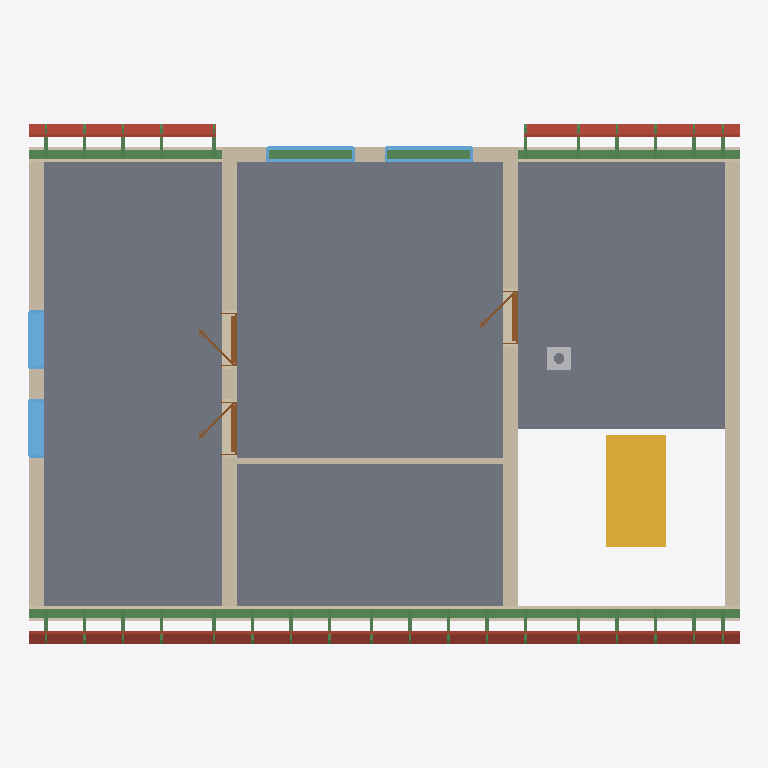
Plan cut of the same IFC building model at storey 'Roof - +3: Counter-battens' (level 3.25 m, cut at 4.65 m), seen from above with north up, elements coloured by IFC class: 45 beams (green), 8 walls (beige), 6 roofs (red-brown), 4 windows (light blue), 3 slabs (grey), 3 doors (brown), 1 stair (yellow), 1 other element (light grey). Cut surfaces are drawn darker.
Extent 12.0 m × 8.8 m × 8.5 m (x, y, z). Storeys (8): Ground floor at 0.00 m; Upper floor at 3.25 m; Roof - 0: Rafters at 3.25 m; Roof - +1: Sheathing at 3.25 m; Roof - +2: Underlay at 3.25 m; Roof - +3: Counter-battens at 3.25 m; Roof - +4: Tile battens at 3.25 m; Roof - +5: Tiles at 3.25 m. Elements (223): 161 IfcBeam, 20 IfcWall, 19 IfcSlab, 9 IfcWindow, 8 IfcDoor, 3 IfcFurniture, 2 IfcStair, 1 IfcChimney.

HEADER;
FILE_DESCRIPTION(('ViewDefinition[DesignTransferView]'),'2;1');
FILE_NAME('/dev/null','2026-08-08T21:45:48+02:00',(''),(''),'IfcOpenShell 0.8.5','IfcOpenShell 0.8.5','Nobody');
FILE_SCHEMA(('IFC4'));
ENDSEC;
DATA;
#1=IFCPROJECT('2a_EGWUUX9TvrGKuODHu3o',$,'My house',$,$,$,$,(#10,#15),#5);
#19=IFCSITE('2Kgymme550vvd6BOynifK1',$,'Site',$,$,#27,$,$,$,$,$,$,$,$);
#20=IFCBUILDING('1TvnwZFXr2XQSK1MABxZKw',$,'My house',$,$,#32,$,$,$,$,$,$);
#33=IFCBUILDINGSTOREY('3XvoC8NRjBhRobHl4XHIoa',$,'Ground floor',$,$,#39,$,$,$,0.0);
#40=IFCBUILDINGSTOREY('03keSgD3vD4hNYV1ghpDBu',$,'Upper floor',$,$,#45,$,$,$,3.25);
#11804=IFCBUILDINGSTOREY('2m5O87VpjFMwcPz_F_k4L4',$,'Roof - 0: Rafters','Visibility container for Rafters','ROOF_LAYER',#11809,$,$,$,3.25);
#11810=IFCBUILDINGSTOREY('2uJyXI4aT4$ucsIs_U8vvB',$,'Roof - +1: Sheathing','Visibility container for Roof sheathing','ROOF_LAYER',#11815,$,$,$,3.25);
#11816=IFCBUILDINGSTOREY('2kcJ3fC5L6YuHXvSus6yOF',$,'Roof - +2: Underlay','Visibility container for Roofing underlay','ROOF_LAYER',#11821,$,$,$,3.25);
#11822=IFCBUILDINGSTOREY('1i_7DUymj9FOEMpWQl9DkI',$,'Roof - +3: Counter-battens','Visibility container for Counter-battens','ROOF_LAYER',#11827,$,$,$,3.25);
#11828=IFCBUILDINGSTOREY('1mtwO3X2D9H8yfmnYGpIjx',$,'Roof - +4: Tile battens','Visibility container for Tile battens','ROOF_LAYER',#11833,$,$,$,3.25);
#11834=IFCBUILDINGSTOREY('0TthZtmLn4UPmYfXUT303P',$,'Roof - +5: Tiles','Visibility container for Roof tiles','ROOF_LAYER',#11839,$,$,$,3.25);
#4818=IFCSLAB('1Mio4HXiv5shm5ZhIaskgi',$,'Ceiling 2',$,$,#4823,#4827,$,.FLOOR.);
#2199=IFCSLAB('1t71_BVUPFqh6WK2kJSLGp',$,'Ceiling 1',$,$,#2205,#2209,$,.FLOOR.);
#8494=IFCSLAB('1w2OCjMiL5k9BrFKkGJ0X0',$,'Ceiling 3',$,$,#8499,#8503,$,.FLOOR.);
#10410=IFCWALL('1WkobW8XP3uBur6fHm7sDX',$,'Wall 7',$,$,#10419,#10454,$,$);
#1661=IFCSTAIR('1XuTAHVeX2kOa$s1pq16nY',$,'Main stair',$,$,#1668,$,$,.STRAIGHT_RUN_STAIR.);
#11887=IFCSLAB('1QiOu9VFb5ue_GmL$wdWE1',$,'Street roofing underlay',$,$,#11935,#11917,$,.ROOF.);
#10361=IFCWALL('360r5xfvjAR8AV5KoTHTVl',$,'Wall 6',$,$,#10370,#10405,$,$);
#10312=IFCWALL('30dFjuZFvAbQ5s2Y$k$UWY',$,'Wall 5',$,$,#10321,#10356,$,$);
#10891=IFCBEAM('2Jou53M8f4BB$FOd4Chf5W',$,'Beam',$,$,#10896,#10905,$,.BEAM.);
#10201=IFCWALL('2MPdFdRdT9XvQ3vzfzk8F4',$,'Wall 4',$,$,#10210,#10245,$,$);
#10910=IFCBEAM('2necIUdrbCegftrPm9_WOI',$,'Beam',$,$,#10915,#10924,$,.BEAM.);
#10151=IFCWALL('3dv_VGcEz4ouMT5PKQ1OwW',$,'Wall 2',$,$,#10160,#10171,$,$);
#10176=IFCWALL('1OD8H5Ob9Ceg3iHkuxKzn5',$,'Wall 3',$,$,#10185,#10196,$,$);
#11840=IFCSLAB('0u5EbUwuvBFBCe8yJ77oWa',$,'Street roof sheathing',$,$,#11886,#11870,$,.ROOF.);
#12157=IFCSLAB('1U7pRDrmP3OeVLN9yrazF3',$,'Garden right roofing underlay',$,$,#12199,#12187,$,.ROOF.);
#12028=IFCSLAB('323Z2jwgLBvBz8ZNlkTHvJ',$,'Garden left roofing underlay',$,$,#12070,#12058,$,.ROOF.);
#10521=IFCWALL('2bJSNvDVD0SOx$4VXxDlqf',$,'Wall 8',$,$,#10531,#10566,$,$);
#10126=IFCWALL('3qZWjgeZnB7e7YN7SHKFxA',$,'Wall 1',$,$,#10135,#10146,$,$);
#11590=IFCWINDOW('1glRIPQe963OhbsHv3mXw7',$,'Window 3',$,$,#11667,#11591,$,1.25,1.0,.WINDOW.,.SINGLE_PANEL.,$);
#11686=IFCWINDOW('2L2ZKJe017Q8z0w4mOqOUT',$,'Window 4',$,$,#11763,#11687,$,1.25,1.0,.WINDOW.,.SINGLE_PANEL.,$);
#11062=IFCWINDOW('1VNWZvpy5CphyDeQZLSSEQ',$,'Window 2',$,$,#11139,#11063,$,1.0,1.5,.WINDOW.,.SINGLE_PANEL.,$);
#10966=IFCWINDOW('3hpC4IjTD4_PEX8a$8Kp$a',$,'Window 1',$,$,#11043,#10967,$,1.0,1.5,.WINDOW.,.SINGLE_PANEL.,$);
#12114=IFCSLAB('2$8Aqt5rj49hnyGxpeyR3s',$,'Garden right roof sheathing',$,$,#12156,#12144,$,.ROOF.);
#11985=IFCSLAB('1V1kX_PcbCnB1REs7kpyqS',$,'Garden left roof sheathing',$,$,#12027,#12015,$,.ROOF.);
#1728=IFCCHIMNEY('09bhjkJPTFWBWQaaySRI2W',$,'Main chimney',$,$,#1733,#1748,$,.NOTDEFINED.);
#11302=IFCDOOR('3Lcv2bUbr3UOCRNYp7r66T',$,'Door 2',$,$,#11414,#11303,$,2.25,0.9,.DOOR.,.SINGLE_SWING_RIGHT.,$);
#11446=IFCDOOR('0h$GNo9LLDFP1yueq8hqWk',$,'Door 3',$,$,#11558,#11447,$,2.25,0.9,.DOOR.,.SINGLE_SWING_LEFT.,$);
#11158=IFCDOOR('0YhClpyd5D1eLVbJurwXcc',$,'Door 1',$,$,#11270,#11159,$,2.25,0.9,.DOOR.,.SINGLE_SWING_RIGHT.,$);
#15604=IFCBEAM('2cAtfrQxz8BR3mn839b7J9',$,'Rafter 1',$,'RAFTER',#15651,#15635,$,.USERDEFINED.);
#15700=IFCBEAM('3KwqdVB8f6ZxFzUD_gMR$5',$,'Rafter 1',$,'RAFTER',#15746,#15731,$,.USERDEFINED.);
#15982=IFCBEAM('1AJGiCN3vCS9nXKxtk3PXI',$,'Rafter 1',$,'RAFTER',#16028,#16013,$,.USERDEFINED.);
#16076=IFCBEAM('1v8NzB6Wn7hgFHEdvV00g1',$,'Rafter 1',$,'RAFTER',#16122,#16107,$,.USERDEFINED.);
#16358=IFCBEAM('0XRttlmc918Qn3mN4qWs6c',$,'Rafter 1',$,'RAFTER',#16404,#16389,$,.USERDEFINED.);
#16452=IFCBEAM('3yksAFEdH6HwxvbOttrPOD',$,'Rafter 1',$,'RAFTER',#16498,#16483,$,.USERDEFINED.);
#16922=IFCBEAM('3BCQFOkxvCQ8Kw_NcfPojn',$,'Rafter 1',$,'RAFTER',#16968,#16953,$,.USERDEFINED.);
#17862=IFCBEAM('3AyWaZkEbAj9bcB_6jIzeE',$,'Rafter 1',$,'RAFTER',#17908,#17893,$,.USERDEFINED.);
#18426=IFCBEAM('0$vsysFMz9Uv$Fhlx7zs$w',$,'Rafter 1',$,'RAFTER',#18472,#18457,$,.USERDEFINED.);
#19084=IFCBEAM('1HIJOh$SD0NvHyxSSmBGt_',$,'Rafter 1',$,'RAFTER',#19130,#19115,$,.USERDEFINED.);
#19178=IFCBEAM('27IUWQCjLCawL9f2QjFBc$',$,'Rafter 1',$,'RAFTER',#19224,#19209,$,.USERDEFINED.);
#19460=IFCBEAM('23uXCukK97UgOh_cpR$MnV',$,'Rafter 1',$,'RAFTER',#19506,#19491,$,.USERDEFINED.);
#19554=IFCBEAM('3xPcMR8S13SR6dXuSb7crE',$,'Rafter 1',$,'RAFTER',#19600,#19585,$,.USERDEFINED.);
#19648=IFCBEAM('0Ghoy6r1j3ARVbb5S8Si4f',$,'Rafter 1',$,'RAFTER',#19694,#19679,$,.USERDEFINED.);
#19742=IFCBEAM('2szaIXUnn4CPKb7f5aMXKf',$,'Rafter 1',$,'RAFTER',#19788,#19773,$,.USERDEFINED.);
#15794=IFCBEAM('3B2M72B1rApegUjmmC9DU$',$,'Rafter 1',$,'RAFTER',#15840,#15825,$,.USERDEFINED.);
#15888=IFCBEAM('2ZMlNHmDDFcgTU93uKG7Qp',$,'Rafter 1',$,'RAFTER',#15934,#15919,$,.USERDEFINED.);
#16170=IFCBEAM('2c$F5lsCjADhsPfzgWFMfT',$,'Rafter 1',$,'RAFTER',#16216,#16201,$,.USERDEFINED.);
#16264=IFCBEAM('3aTOg27658IvXE$t7g7znK',$,'Rafter 1',$,'RAFTER',#16310,#16295,$,.USERDEFINED.);
#16640=IFCBEAM('24AVQJzUX8DuZBuGDGcBTN',$,'Rafter 1',$,'RAFTER',#16686,#16671,$,.USERDEFINED.);
#17204=IFCBEAM('0AqEp4Fwj7Rvdhrn6HBMYU',$,'Rafter 1',$,'RAFTER',#17250,#17235,$,.USERDEFINED.);
#17580=IFCBEAM('1BN7zyRZf69AOQPx1qikGT',$,'Rafter 1',$,'RAFTER',#17626,#17611,$,.USERDEFINED.);
#18144=IFCBEAM('0UsaRQQkPFmAzF_cVFbS2b',$,'Rafter 1',$,'RAFTER',#18190,#18175,$,.USERDEFINED.);
#18708=IFCBEAM('3B1KhVY2nF9wA3LPu7SCxG',$,'Rafter 1',$,'RAFTER',#18754,#18739,$,.USERDEFINED.);
#18802=IFCBEAM('1O59SSlR9AHRimSU92KXxa',$,'Rafter 1',$,'RAFTER',#18848,#18833,$,.USERDEFINED.);
#18896=IFCBEAM('3Llflnv4b3kBuDe5$BUzZo',$,'Rafter 1',$,'RAFTER',#18942,#18927,$,.USERDEFINED.);
#18990=IFCBEAM('0ZLInJLTrB1Qzl4ieHMdHt',$,'Rafter 1',$,'RAFTER',#19036,#19021,$,.USERDEFINED.);
#19272=IFCBEAM('0emyWe2y12fRnpq_ph36BN',$,'Rafter 1',$,'RAFTER',#19318,#19303,$,.USERDEFINED.);
#19366=IFCBEAM('1vLedY1qrDiuwoaZ9M5foN',$,'Rafter 1',$,'RAFTER',#19412,#19397,$,.USERDEFINED.);
#15841=IFCBEAM('230jS2n9X4TRmFA4aV4jn3',$,'Street counter-batten 2',$,$,#15887,#15872,$,.BEAM.);
#15935=IFCBEAM('3tpPtR_jzFBxTTiCjeE76M',$,'Garden counter-batten 2',$,$,#15981,#15966,$,.BEAM.);
#16217=IFCBEAM('1uS6XEGrf54xh8YHRLNc$9',$,'Street counter-batten 4',$,$,#16263,#16248,$,.BEAM.);
#16311=IFCBEAM('0jbeG2jIHDXwfjJSaZF6X9',$,'Garden counter-batten 4',$,$,#16357,#16342,$,.BEAM.);
#16687=IFCBEAM('0JATyGoLb9ZOuDwLHKuBTM',$,'Street counter-batten 7',$,$,#16733,#16718,$,.BEAM.);
#17251=IFCBEAM('0S$aaLmaj4Tg_8FO2p7YXh',$,'Street counter-batten 11',$,$,#17297,#17282,$,.BEAM.);
#17627=IFCBEAM('25$dEpm1LAkxvdiFaXH7gr',$,'Street counter-batten 14',$,$,#17673,#17658,$,.BEAM.);
#18191=IFCBEAM('39G6$O8Tn6ZPux0AmRfLTn',$,'Street counter-batten 18',$,$,#18237,#18222,$,.BEAM.);
#18755=IFCBEAM('1QTnUbrpD9Xvy849UTCrGT',$,'Street counter-batten 22',$,$,#18801,#18786,$,.BEAM.);
#18849=IFCBEAM('02W_UzhUjBohq6jceZJVN6',$,'Garden counter-batten 22',$,$,#18895,#18880,$,.BEAM.);
#18943=IFCBEAM('2aZyiSw2PBavav22zoyUu9',$,'Street counter-batten 23',$,$,#18989,#18974,$,.BEAM.);
#19037=IFCBEAM('1IZnKgHm5BTRBRTsskv5dX',$,'Garden counter-batten 23',$,$,#19083,#19068,$,.BEAM.);
#19319=IFCBEAM('1pBcJZ0Qv6ffMAUbq0bJTq',$,'Street counter-batten 25',$,$,#19365,#19350,$,.BEAM.);
#19413=IFCBEAM('0ToiizZYD4gR8TtJQotrvl',$,'Garden counter-batten 25',$,$,#19459,#19444,$,.BEAM.);
ENDSEC;
